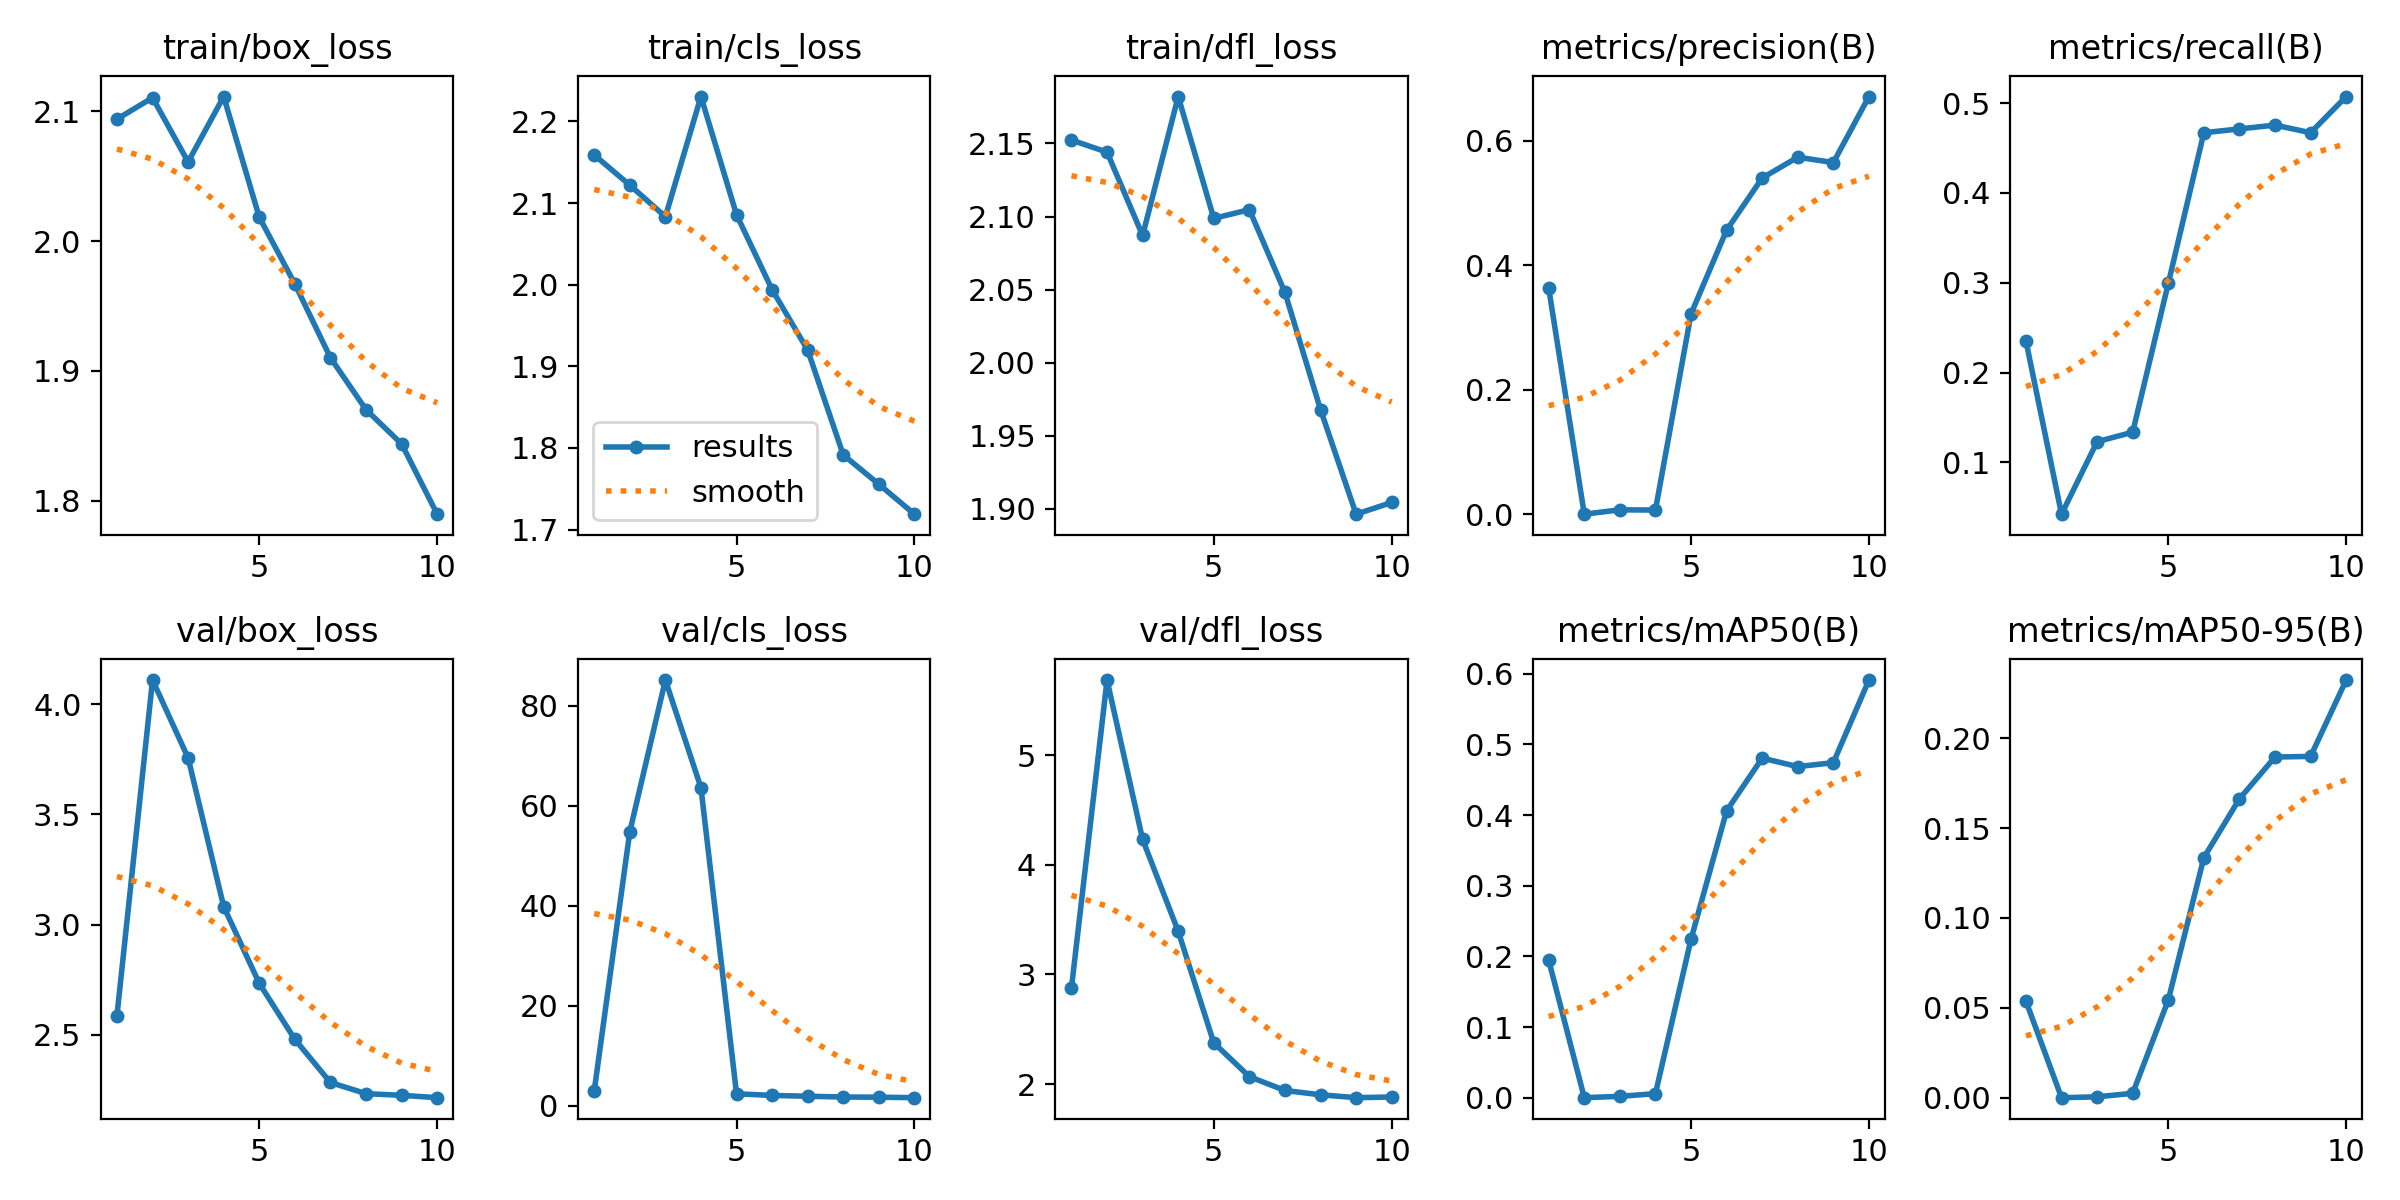

Values plotted in this chart, from the file beside it:
epoch, time, train/box_loss, train/cls_loss, train/dfl_loss, metrics/precision(B), metrics/recall(B), metrics/mAP50(B), metrics/mAP50-95(B), val/box_loss, val/cls_loss, val/dfl_loss, lr/pg0, lr/pg1, lr/pg2
1, 213.1, 2.094, 2.159, 2.152, 0.3635, 0.2352, 0.1947, 0.0537, 2.587, 2.934, 2.876, 0.07055, 0.003273, 0.003273
2, 466.7, 2.11, 2.122, 2.144, 0.00038, 0.04246, 0.0002, 5e-05, 4.109, 54.8, 5.685, 0.03989, 0.005952, 0.005952
3, 691.7, 2.061, 2.083, 2.087, 0.00736, 0.1231, 0.00206, 0.00051, 3.756, 85.17, 4.231, 0.008577, 0.007971, 0.007971
4, 962.2, 2.111, 2.23, 2.182, 0.00701, 0.1338, 0.00592, 0.00249, 3.081, 63.63, 3.393, 0.00703, 0.00703, 0.00703
5, 1207, 2.018, 2.086, 2.099, 0.3222, 0.2994, 0.2244, 0.05433, 2.733, 2.379, 2.376, 0.00604, 0.00604, 0.00604
6, 1421, 1.967, 1.994, 2.105, 0.4566, 0.4671, 0.4061, 0.1335, 2.479, 2.05, 2.067, 0.00505, 0.00505, 0.00505
7, 1620, 1.91, 1.92, 2.048, 0.5404, 0.4713, 0.4807, 0.1662, 2.284, 1.887, 1.941, 0.00406, 0.00406, 0.00406
8, 1833, 1.87, 1.791, 1.968, 0.5739, 0.4756, 0.4687, 0.1895, 2.233, 1.734, 1.902, 0.00307, 0.00307, 0.00307
9, 2096, 1.844, 1.755, 1.896, 0.5653, 0.4671, 0.4743, 0.1898, 2.225, 1.697, 1.876, 0.00208, 0.00208, 0.00208
10, 2327, 1.79, 1.719, 1.904, 0.6713, 0.5074, 0.5912, 0.2323, 2.215, 1.601, 1.882, 0.00109, 0.00109, 0.00109
